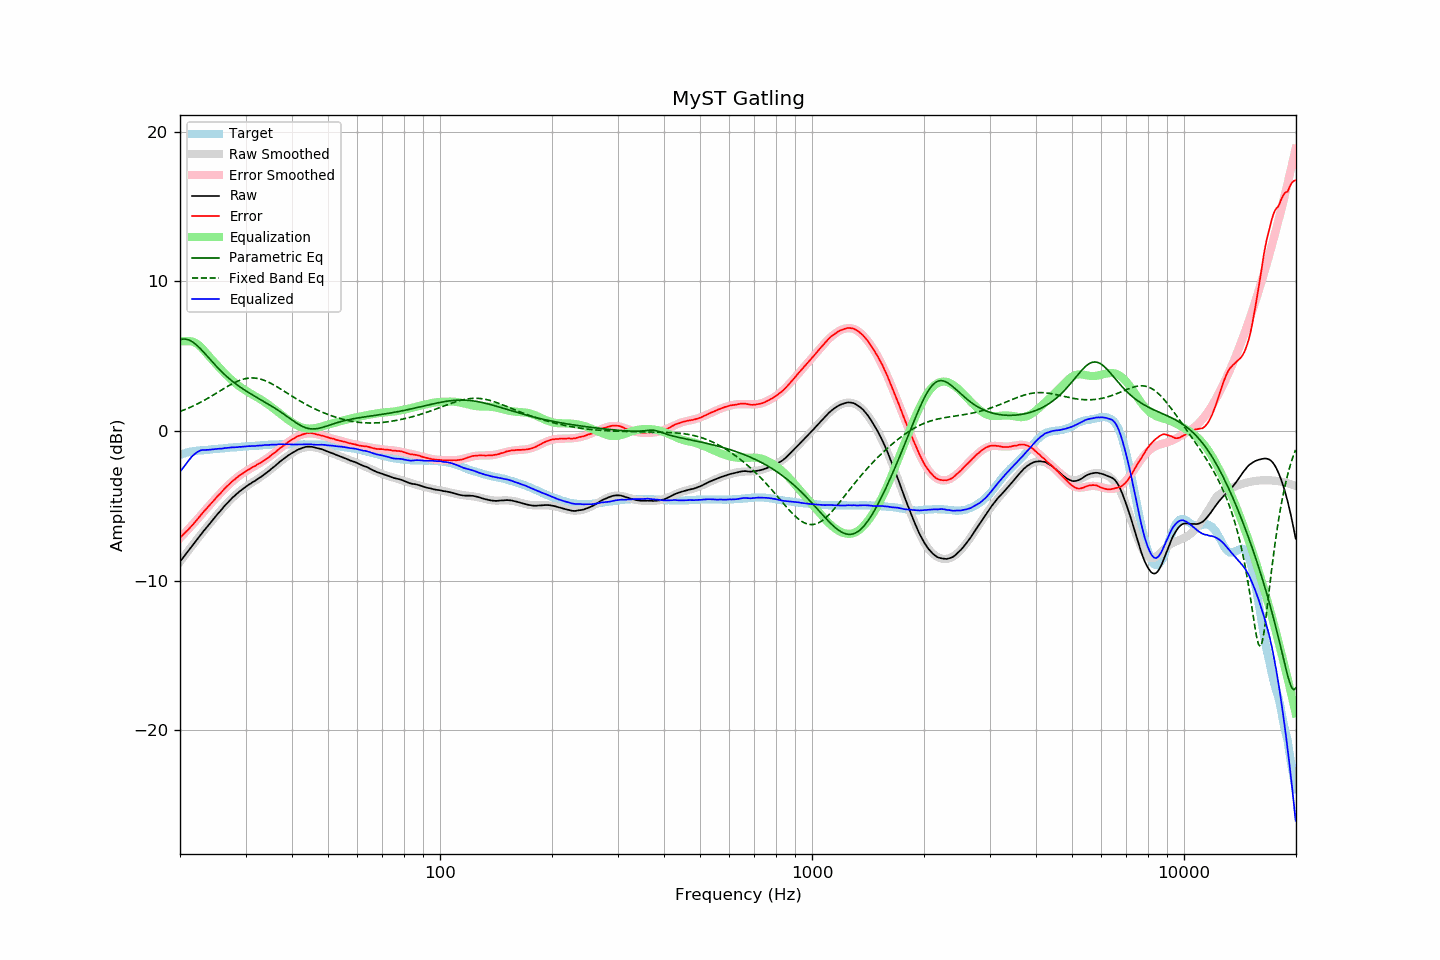

Values plotted in this chart, from the file beside it:
frequency, raw, error, smoothed, error_smoothed, equalization, parametric_eq, fixed_band_eq, equalized_raw, equalized_smoothed, target
20.00, -8.73, -7.13, -8.73, -7.15, 6.00, 6.10, 1.31, -2.73, -2.73, -1.60
20.20, -8.59, -7.03, -8.59, -7.04, 6.00, 6.13, 1.34, -2.59, -2.59, -1.56
20.40, -8.44, -6.92, -8.44, -6.93, 6.00, 6.14, 1.39, -2.44, -2.44, -1.52
20.61, -8.30, -6.81, -8.30, -6.81, 6.00, 6.14, 1.43, -2.30, -2.30, -1.49
20.81, -8.16, -6.71, -8.16, -6.70, 6.00, 6.13, 1.47, -2.16, -2.16, -1.45
21.02, -8.02, -6.61, -8.02, -6.58, 6.00, 6.10, 1.52, -2.02, -2.02, -1.41
21.23, -7.88, -6.49, -7.88, -6.47, 6.00, 6.06, 1.56, -1.88, -1.88, -1.39
21.44, -7.74, -6.37, -7.74, -6.35, 5.99, 6.00, 1.61, -1.75, -1.75, -1.37
21.66, -7.61, -6.26, -7.60, -6.23, 5.96, 5.93, 1.66, -1.65, -1.64, -1.35
21.87, -7.47, -6.12, -7.46, -6.11, 5.92, 5.86, 1.71, -1.55, -1.54, -1.34
22.09, -7.33, -6.01, -7.32, -5.99, 5.86, 5.77, 1.76, -1.46, -1.46, -1.32
22.31, -7.19, -5.87, -7.19, -5.87, 5.79, 5.67, 1.82, -1.39, -1.39, -1.31
22.54, -7.04, -5.74, -7.05, -5.75, 5.71, 5.57, 1.87, -1.33, -1.34, -1.30
22.76, -6.90, -5.60, -6.91, -5.62, 5.61, 5.46, 1.93, -1.29, -1.31, -1.29
22.99, -6.77, -5.48, -6.78, -5.50, 5.50, 5.35, 1.99, -1.27, -1.28, -1.29
23.22, -6.64, -5.36, -6.64, -5.37, 5.37, 5.23, 2.05, -1.27, -1.27, -1.28
23.45, -6.52, -5.24, -6.51, -5.25, 5.25, 5.11, 2.11, -1.27, -1.27, -1.27
23.69, -6.39, -5.13, -6.38, -5.12, 5.12, 4.99, 2.17, -1.27, -1.26, -1.26
23.92, -6.26, -5.00, -6.25, -5.00, 5.00, 4.87, 2.23, -1.26, -1.25, -1.25
24.16, -6.12, -4.88, -6.12, -4.88, 4.88, 4.75, 2.29, -1.24, -1.24, -1.23
24.40, -5.99, -4.77, -5.99, -4.76, 4.76, 4.63, 2.36, -1.23, -1.23, -1.22
24.65, -5.86, -4.64, -5.86, -4.64, 4.64, 4.51, 2.42, -1.22, -1.22, -1.22
24.89, -5.73, -4.52, -5.73, -4.52, 4.52, 4.40, 2.49, -1.21, -1.21, -1.21
25.14, -5.60, -4.40, -5.60, -4.40, 4.40, 4.28, 2.55, -1.19, -1.20, -1.20
25.39, -5.48, -4.29, -5.47, -4.29, 4.29, 4.17, 2.62, -1.19, -1.19, -1.19
25.65, -5.36, -4.19, -5.35, -4.17, 4.17, 4.06, 2.68, -1.19, -1.17, -1.17
25.91, -5.23, -4.06, -5.22, -4.06, 4.06, 3.95, 2.75, -1.17, -1.16, -1.17
26.16, -5.10, -3.94, -5.10, -3.94, 3.94, 3.85, 2.82, -1.15, -1.15, -1.16
26.43, -4.97, -3.82, -4.98, -3.83, 3.83, 3.75, 2.88, -1.14, -1.15, -1.15
26.69, -4.86, -3.72, -4.86, -3.73, 3.73, 3.65, 2.95, -1.13, -1.14, -1.14
26.96, -4.74, -3.62, -4.75, -3.62, 3.62, 3.55, 3.01, -1.12, -1.13, -1.12
27.23, -4.63, -3.52, -4.64, -3.52, 3.52, 3.46, 3.07, -1.11, -1.12, -1.11
27.50, -4.52, -3.42, -4.53, -3.42, 3.42, 3.37, 3.13, -1.10, -1.11, -1.10
27.77, -4.42, -3.31, -4.43, -3.33, 3.33, 3.29, 3.18, -1.09, -1.10, -1.10
28.05, -4.33, -3.24, -4.33, -3.24, 3.24, 3.20, 3.24, -1.09, -1.09, -1.08
28.33, -4.23, -3.14, -4.23, -3.15, 3.15, 3.12, 3.29, -1.08, -1.08, -1.08
28.62, -4.14, -3.06, -4.13, -3.06, 3.06, 3.04, 3.34, -1.08, -1.07, -1.08
28.90, -4.04, -2.97, -4.05, -2.98, 2.98, 2.97, 3.38, -1.06, -1.06, -1.07
29.19, -3.97, -2.90, -3.96, -2.91, 2.91, 2.89, 3.42, -1.06, -1.06, -1.07
29.48, -3.88, -2.84, -3.88, -2.83, 2.83, 2.82, 3.45, -1.05, -1.05, -1.04
29.78, -3.80, -2.76, -3.80, -2.76, 2.76, 2.75, 3.48, -1.04, -1.04, -1.04
30.08, -3.72, -2.69, -3.72, -2.69, 2.69, 2.68, 3.50, -1.03, -1.03, -1.03
30.38, -3.64, -2.61, -3.65, -2.62, 2.62, 2.61, 3.52, -1.02, -1.03, -1.03
30.68, -3.57, -2.56, -3.58, -2.56, 2.56, 2.55, 3.54, -1.01, -1.02, -1.01
30.99, -3.51, -2.50, -3.51, -2.50, 2.50, 2.48, 3.54, -1.01, -1.01, -1.01
31.30, -3.43, -2.42, -3.44, -2.43, 2.43, 2.42, 3.55, -1.00, -1.00, -1.00
31.61, -3.37, -2.37, -3.37, -2.37, 2.37, 2.35, 3.54, -1.00, -0.99, -1.00
31.93, -3.31, -2.32, -3.30, -2.31, 2.31, 2.29, 3.53, -1.00, -0.99, -0.99
32.24, -3.23, -2.24, -3.23, -2.25, 2.25, 2.23, 3.52, -0.98, -0.98, -0.99
32.57, -3.16, -2.19, -3.15, -2.18, 2.18, 2.17, 3.49, -0.98, -0.97, -0.97
32.89, -3.09, -2.13, -3.08, -2.12, 2.12, 2.11, 3.47, -0.97, -0.96, -0.96
33.22, -3.02, -2.07, -3.01, -2.05, 2.05, 2.04, 3.44, -0.96, -0.95, -0.95
33.55, -2.94, -1.99, -2.93, -1.99, 1.99, 1.98, 3.40, -0.95, -0.95, -0.94
33.89, -2.85, -1.91, -2.85, -1.91, 1.91, 1.92, 3.36, -0.93, -0.94, -0.94
34.23, -2.78, -1.85, -2.77, -1.84, 1.84, 1.86, 3.31, -0.94, -0.93, -0.93
34.57, -2.70, -1.78, -2.69, -1.76, 1.76, 1.79, 3.26, -0.94, -0.92, -0.92
34.92, -2.61, -1.69, -2.60, -1.68, 1.68, 1.73, 3.21, -0.93, -0.92, -0.92
35.27, -2.51, -1.60, -2.51, -1.60, 1.60, 1.66, 3.16, -0.91, -0.91, -0.91
35.62, -2.43, -1.52, -2.43, -1.52, 1.52, 1.60, 3.10, -0.91, -0.91, -0.91
35.97, -2.35, -1.44, -2.34, -1.43, 1.43, 1.53, 3.04, -0.91, -0.90, -0.91
... 635 more rows
